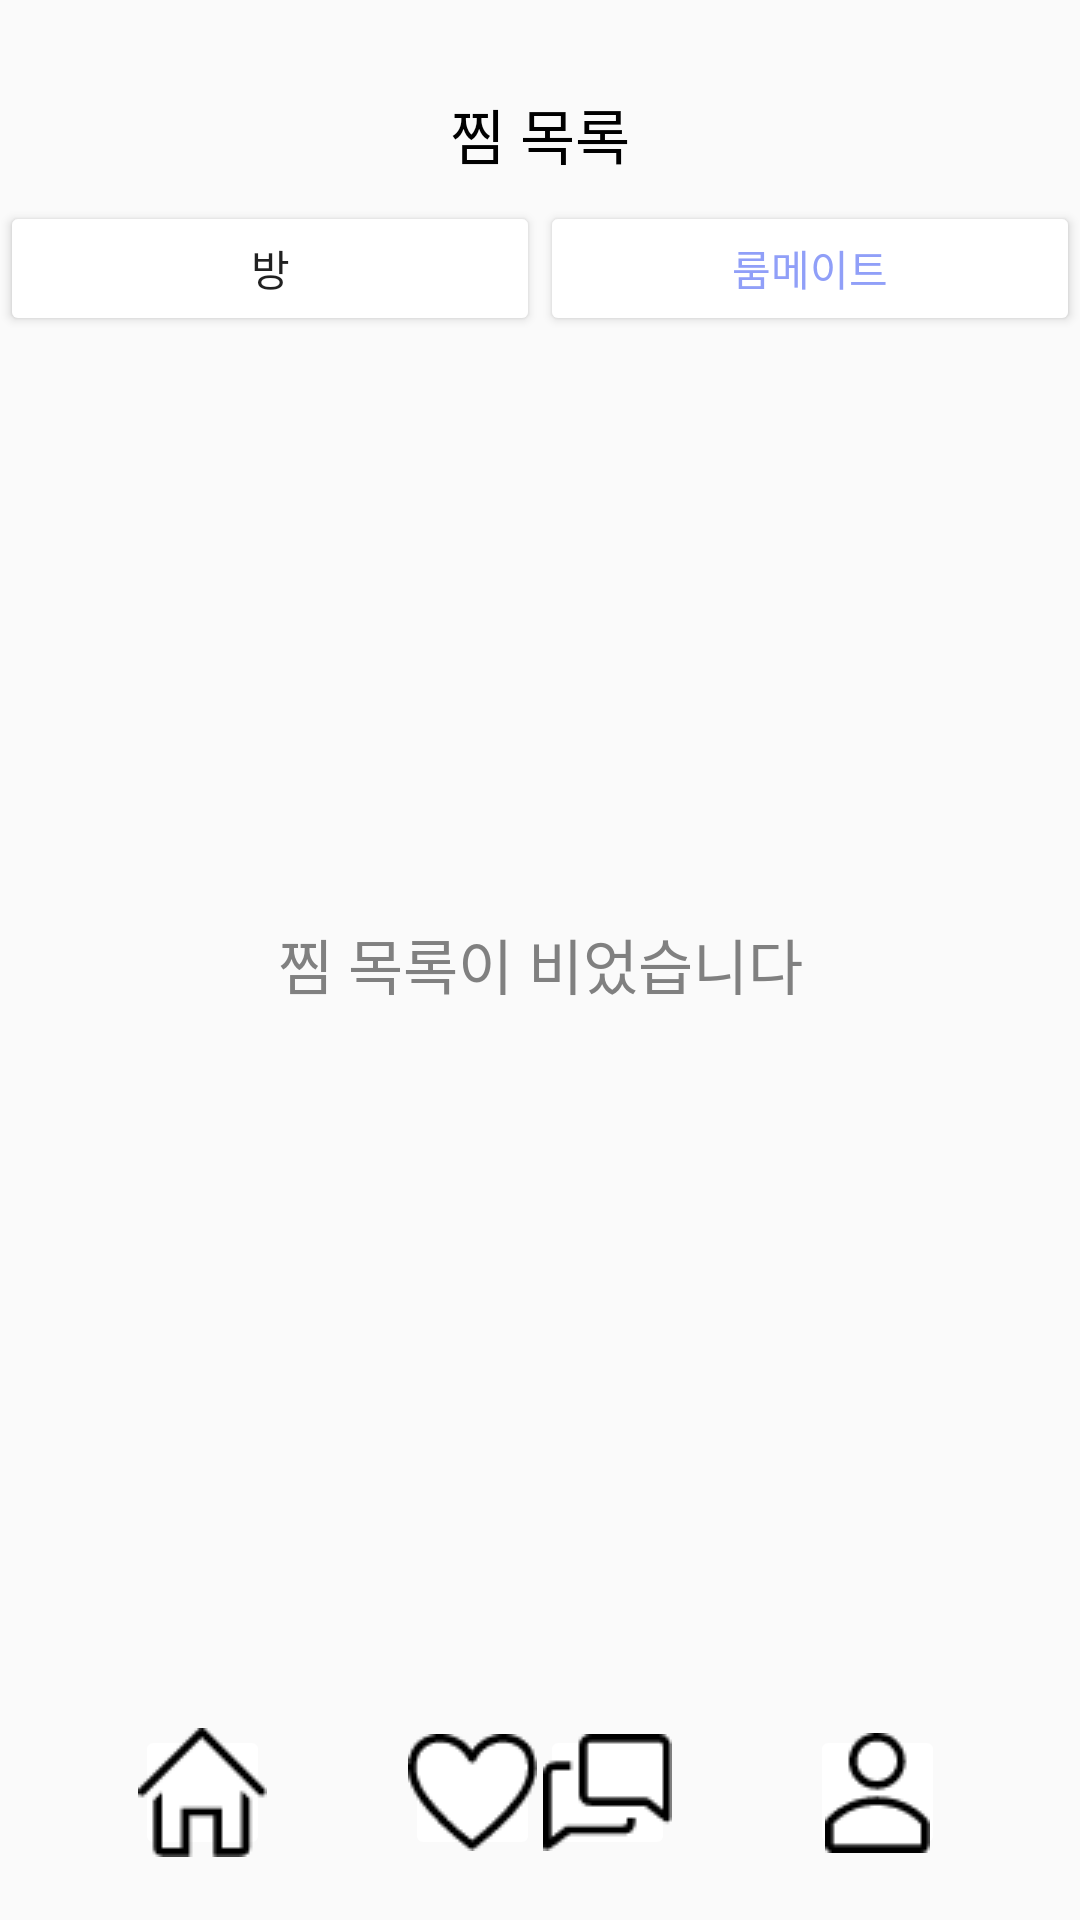

Produce the Android XML layout that renders to this screen, including the resource entries it uses.
<!-- AndroidManifest.xml: application theme Theme.Register -->
<!-- res/layout/activity_interest_roommate_list.xml -->
<?xml version="1.0" encoding="utf-8"?>
<androidx.constraintlayout.widget.ConstraintLayout xmlns:android="http://schemas.android.com/apk/res/android"
    xmlns:app="http://schemas.android.com/apk/res-auto"
    xmlns:tools="http://schemas.android.com/tools"
    android:layout_width="match_parent"
    android:layout_height="match_parent"
    tools:context=".Mypage.InterestRoommateList">

    <TextView
        android:id="@+id/text"
        android:text="찜 목록"
        android:gravity="center"
        android:textStyle="normal"
        android:textSize="20dp"
        android:textColor="#000000"
        android:layout_width="match_parent"
        android:layout_height="27dp"
        android:layout_marginTop="30dp"
        app:layout_constraintStart_toStartOf="parent"
        app:layout_constraintTop_toTopOf="parent"
        />

    <LinearLayout
        android:id="@+id/line"
        android:orientation="horizontal"
        android:layout_height="wrap_content"
        android:layout_width="match_parent"
        android:layout_marginTop="10dp"
        android:weightSum="2"
        app:layout_constraintTop_toBottomOf="@+id/text"
        tools:ignore="MissingConstraints">

        <Button
            android:id="@+id/roombutton"
            android:layout_width="match_parent"
            android:layout_height="45dp"
            android:layout_weight="1"
            android:text="방"
            android:backgroundTint="@color/white"
            app:layout_constraintTop_toBottomOf="@+id/text"
            app:layout_constraintStart_toStartOf="parent"
            />


        <Button
            android:id="@+id/roommatebutton"
            android:layout_width="match_parent"
            android:layout_height="45dp"
            android:layout_weight="1"
            android:textColor="#909FF8"
            android:text="룸메이트"
            android:backgroundTint="@color/white"
            app:layout_constraintTop_toBottomOf="@+id/text"
            app:layout_constraintEnd_toEndOf="parent"
            />

    </LinearLayout>


    <androidx.recyclerview.widget.RecyclerView
        android:id="@+id/roomscrap_recycler_view"
        android:layout_width="match_parent"
        android:layout_height="0dp"
        android:layout_marginTop="10dp"
        android:layout_marginBottom="10dp"
        app:layoutManager="androidx.recyclerview.widget.LinearLayoutManager"
        app:layout_constraintBottom_toBottomOf="parent"
        app:layout_constraintHorizontal_bias="0.0"
        app:layout_constraintLeft_toLeftOf="parent"
        app:layout_constraintRight_toRightOf="parent"
        app:layout_constraintTop_toBottomOf="@id/line"
        app:layout_constraintBottom_toTopOf="@+id/homebutton"
        app:layout_constraintVertical_bias="0.0"
        tools:listitem="@layout/roommatelist" />

    <TextView
        android:id="@+id/emptytext"
        android:text="찜 목록이 비었습니다"
        android:gravity="center"
        android:textStyle="normal"
        android:textSize="20dp"
        android:textColor="#808080"
        android:layout_width="match_parent"
        android:layout_height="27dp"
        app:layout_constraintStart_toStartOf="parent"
        app:layout_constraintTop_toTopOf="parent"
        app:layout_constraintBottom_toBottomOf="parent"
        />

    <ImageButton
        android:id="@+id/homebutton"
        android:layout_width="45dp"
        android:layout_height="45dp"
        android:layout_marginLeft="45dp"
        android:layout_marginBottom="20dp"
        android:backgroundTint="@color/white"
        android:src="@drawable/home_line2"
        app:layout_constraintBottom_toBottomOf="parent"
        app:layout_constraintStart_toStartOf="parent"
        />

    <ImageButton
        android:id="@+id/heartbutton"
        android:layout_width="45dp"
        android:layout_height="45dp"
        android:layout_marginBottom="20dp"
        android:backgroundTint="@color/white"
        android:src="@drawable/heart_line2"
        app:layout_constraintBottom_toBottomOf="parent"
        android:layout_marginLeft="45dp"
        app:layout_constraintStart_toEndOf="@+id/homebutton" />

    <ImageButton
        android:id="@+id/chatbutton"
        android:layout_width="45dp"
        android:layout_height="45dp"
        android:layout_marginBottom="20dp"
        android:backgroundTint="@color/white"
        android:src="@drawable/talk_line3"
        app:layout_constraintBottom_toBottomOf="parent"
        android:layout_marginRight="45dp"
        app:layout_constraintEnd_toStartOf="@id/profilebutton" />

    <ImageButton
        android:id="@+id/profilebutton"
        android:layout_width="45dp"
        android:layout_height="45dp"
        android:layout_marginBottom="20dp"
        android:layout_marginRight="45dp"
        android:backgroundTint="@color/white"
        android:src="@drawable/avatar_line2"
        app:layout_constraintBottom_toBottomOf="parent"
        app:layout_constraintEnd_toEndOf="parent"
        />
</androidx.constraintlayout.widget.ConstraintLayout>
<!-- res/layout/roommatelist.xml (included above) -->
<?xml version="1.0" encoding="utf-8"?>
<LinearLayout xmlns:android="http://schemas.android.com/apk/res/android"
    xmlns:app="http://schemas.android.com/apk/res-auto"
    android:layout_width="match_parent"
    android:layout_height="140dp"
    android:layout_marginTop="15dp"
    android:layout_marginLeft="30dp"
    android:layout_marginRight="30dp"
    android:layout_marginBottom="15dp"
    >

    <LinearLayout
        android:layout_width="wrap_content"
        android:layout_height="wrap_content"
        android:layout_marginLeft="5dp"
        android:orientation="vertical">

        <ImageView
            android:layout_width="80dp"
            android:layout_height="80dp"
            android:layout_marginLeft="20dp"
            android:src="@drawable/avatarimage2"
            />

        <TextView
            android:id="@+id/name"
            android:layout_width="match_parent"
            android:layout_height="wrap_content"
            android:layout_marginTop="5dp"
            android:gravity="center"
            android:text="아이디"
            android:textSize="19dp"
            android:textStyle="bold" />

        <TextView
            android:id="@+id/location"
            android:layout_width="120dp"
            android:layout_marginTop="5dp"
            android:layout_height="wrap_content"
            android:gravity="center"
            android:text="지역"
            android:textSize="17dp"
            android:background="@drawable/radius"
            />

    </LinearLayout>

    <LinearLayout
        android:layout_width="150dp"
        android:layout_height="wrap_content"
        android:layout_marginLeft="5dp"
        android:orientation="vertical">
    <TextView
        android:id="@+id/price"
        android:layout_width="wrap_content"
        android:layout_height="wrap_content"
        android:layout_marginTop="10dp"
        android:layout_marginLeft="15dp"
        android:layout_marginRight="30dp"
        android:text="가격"
        android:textStyle="bold"
        android:textSize="13dp" />


        <TextView
            android:id="@+id/period"
            android:layout_width="wrap_content"
            android:layout_height="wrap_content"
            android:layout_marginTop="10dp"
            android:layout_marginLeft="15dp"
            android:layout_marginRight="30dp"
            android:text="기간"
            android:textStyle="bold"
            android:textSize="13dp" />
    <TextView
        android:id="@+id/detail"
        android:layout_width="wrap_content"
        android:layout_height="wrap_content"
        android:layout_marginTop="10dp"
        android:layout_marginLeft="15dp"
        android:layout_marginRight="30dp"
        android:text="자기 소개"
        android:textSize="15dp" />

    </LinearLayout>

    <FrameLayout
        android:layout_width="wrap_content"
        android:layout_height="match_parent"
        android:layout_gravity="right"
        >

    <TextView
        android:id="@+id/time"
        android:layout_width="wrap_content"
        android:layout_height="wrap_content"
        android:text="작성시간"
        android:textSize="11dp"
        />





        <ImageButton
            android:id="@+id/EmptyHeart"
            android:layout_width="25dp"
            android:layout_height="25dp"
            android:layout_gravity="bottom"
            android:src="@drawable/emptyheart" />
        <ImageButton
            android:id="@+id/Heart"
            android:layout_width="25dp"
            android:layout_height="25dp"
            android:layout_gravity="bottom"
            android:src="@drawable/heart" />


    </FrameLayout>


</LinearLayout>
<!-- resources referenced by this layout -->
<resources>
  <!-- drawable avatar_line2: png bitmap (drawable, 427 bytes) -->
  <!-- drawable avatarimage2: png bitmap (drawable, 239938 bytes) -->
  <!-- drawable emptyheart (drawable) -->
  <vector xmlns:android="http://schemas.android.com/apk/res/android"
      android:width="24dp"
      android:height="24dp"
      android:viewportWidth="24"
      android:viewportHeight="24">
  
      <path
          android:fillColor="#00000000"
          android:strokeColor="#909FF8"
          android:strokeWidth="0.5"
          android:pathData="M12,20.2l-0.4,-0.4C5.5,15.1 2,12.2 2,8.5C2,5.4 4.4,3 7.5,3C9.2,3 10.9,3.9 12,5.3C13.1,3.9 14.8,3 16.5,3C19.6,3 22,5.4 22,8.5C22,12.2 18.5,15.1 12.4,19.8L12,20.2Z"/>
  
  </vector>
  <!-- drawable heart (drawable) -->
  <?xml version="1.0" encoding="utf-8"?>
  <vector xmlns:android="http://schemas.android.com/apk/res/android"
      android:width="24dp"
      android:height="24dp"
      android:viewportWidth="24"
      android:viewportHeight="24">
  
      <path
          android:fillColor="#909FF8"
          android:pathData="M12,20.2l-0.4,-0.4C5.5,15.1 2,12.2 2,8.5C2,5.4 4.4,3 7.5,3C9.2,3 10.9,3.9 12,5.3C13.1,3.9 14.8,3 16.5,3C19.6,3 22,5.4 22,8.5C22,12.2 18.5,15.1 12.4,19.8L12,20.2Z"/>
  
  </vector>
  <!-- drawable heart_line2: png bitmap (drawable, 480 bytes) -->
  <!-- drawable home_line2: png bitmap (drawable, 333 bytes) -->
  <!-- drawable radius (drawable) -->
  <?xml version="1.0" encoding="utf-8"?>
  <shape xmlns:android="http://schemas.android.com/apk/res/android"
      android:shape="rectangle" android:padding = "10dp">
      <solid android:color="@color/white"></solid>
      <corners
          android:bottomLeftRadius="20dp"
          android:bottomRightRadius="20dp"
          android:topLeftRadius="20dp"
          android:topRightRadius="20dp"></corners>
      <stroke android:width="2dp"
          android:color="@color/gray"></stroke>
  </shape>
  <!-- drawable talk_line3: png bitmap (drawable, 329 bytes) -->
  <style name="Theme.Register" parent="Theme.AppCompat.Light">
          <item name="windowNoTitle">true</item>
          
          <item name="colorPrimary">@color/purple_500</item>
          <item name="colorPrimaryVariant">@color/purple_700</item>
          <item name="colorOnPrimary">@color/white</item>
          
          <item name="colorSecondary">@color/teal_200</item>
          <item name="colorSecondaryVariant">@color/teal_700</item>
          <item name="colorOnSecondary">@color/black</item>
          
          <item name="android:statusBarColor">?attr/colorPrimaryVariant</item>
          
      </style>
  <!-- not gathered from this repository: default colours our renderer supplied (Android Studio template values) -->
  <color name="purple_500">#FF6200EE</color>
  <color name="purple_700">#FF3700B3</color>
  <color name="teal_200">#FF03DAC5</color>
  <color name="teal_700">#FF018786</color>
  <color name="black">#FF000000</color>
  <color name="white">#FFFFFFFF</color>
</resources>
